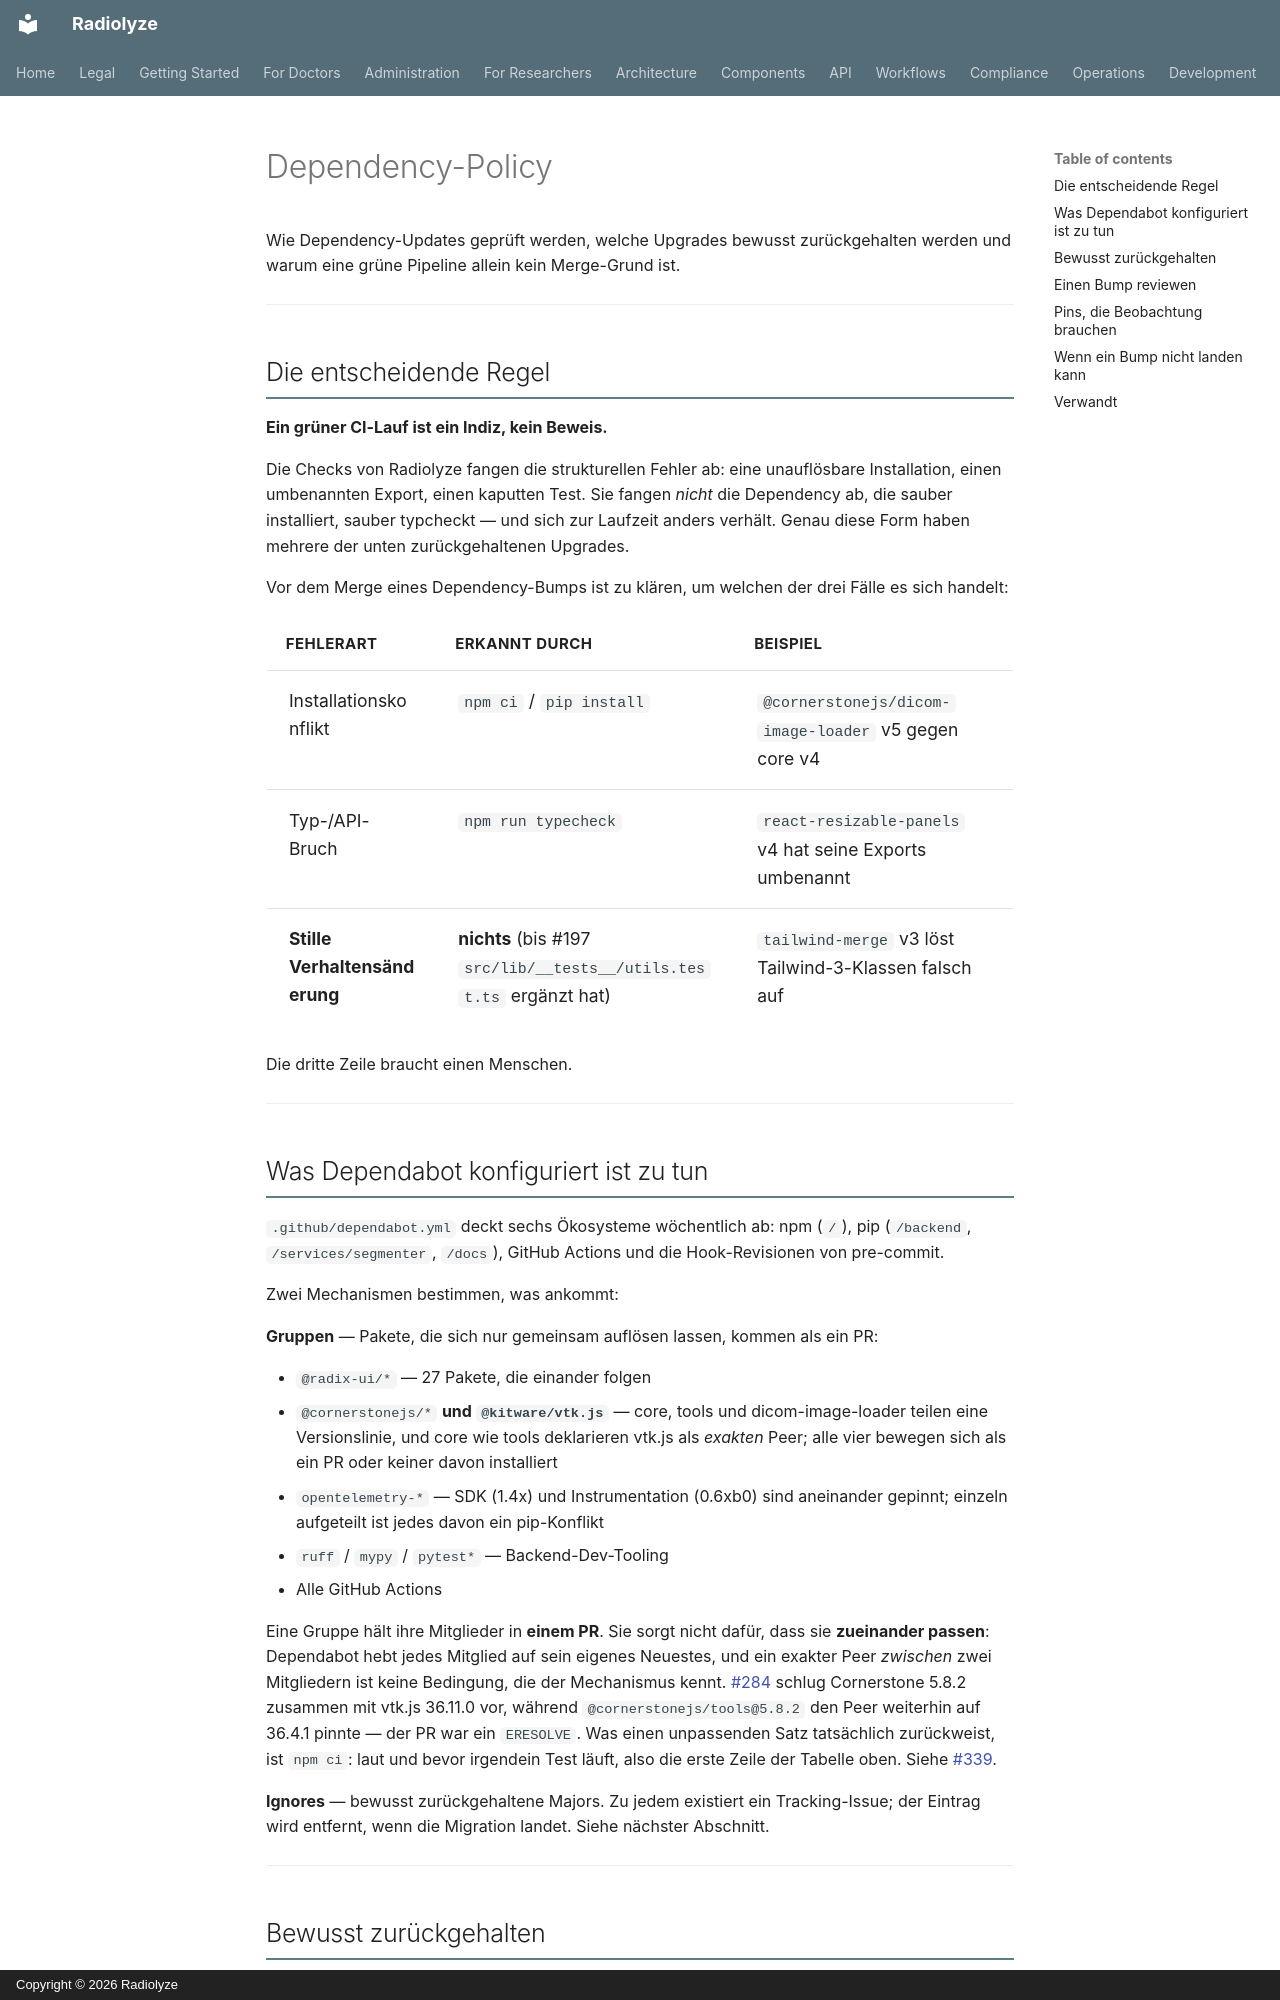

repository: Radiolyze/Radiolyze · page: de/development/dependencies/index.html · generator: mkdocs · copyright: Copyright © 2026 Radiolyze

# Dependency-Policy

Wie Dependency-Updates geprüft werden, welche Upgrades bewusst zurückgehalten werden und warum eine grüne Pipeline allein kein Merge-Grund ist.

---

## Die entscheidende Regel

**Ein grüner CI-Lauf ist ein Indiz, kein Beweis.**

Die Checks von Radiolyze fangen die strukturellen Fehler ab: eine unauflösbare
Installation, einen umbenannten Export, einen kaputten Test. Sie fangen *nicht*
die Dependency ab, die sauber installiert, sauber typcheckt — und sich zur
Laufzeit anders verhält. Genau diese Form haben mehrere der unten
zurückgehaltenen Upgrades.

Vor dem Merge eines Dependency-Bumps ist zu klären, um welchen der drei Fälle es
sich handelt:

| Fehlerart | Erkannt durch | Beispiel |
|---|---|---|
| Installationskonflikt | `npm ci` / `pip install` | `@cornerstonejs/dicom-image-loader` v5 gegen core v4 |
| Typ-/API-Bruch | `npm run typecheck` | `react-resizable-panels` v4 hat seine Exports umbenannt |
| **Stille Verhaltensänderung** | **nichts** (bis #197 `src/lib/__tests__/utils.test.ts` ergänzt hat) | `tailwind-merge` v3 löst Tailwind-3-Klassen falsch auf |

Die dritte Zeile braucht einen Menschen.

---

## Was Dependabot konfiguriert ist zu tun

`.github/dependabot.yml` deckt sechs Ökosysteme wöchentlich ab: npm (`/`), pip
(`/backend`, `/services/segmenter`, `/docs`), GitHub Actions und die
Hook-Revisionen von pre-commit.

Zwei Mechanismen bestimmen, was ankommt:

**Gruppen** — Pakete, die sich nur gemeinsam auflösen lassen, kommen als ein PR:

- `@radix-ui/*` — 27 Pakete, die einander folgen
- `@cornerstonejs/*` **und `@kitware/vtk.js`** — core, tools und
  dicom-image-loader teilen eine Versionslinie, und core wie tools deklarieren
  vtk.js als *exakten* Peer; alle vier bewegen sich als ein PR oder keiner
  davon installiert
- `opentelemetry-*` — SDK (1.4x) und Instrumentation (0.6xb0) sind aneinander
  gepinnt; einzeln aufgeteilt ist jedes davon ein pip-Konflikt
- `ruff` / `mypy` / `pytest*` — Backend-Dev-Tooling
- Alle GitHub Actions

Eine Gruppe hält ihre Mitglieder in **einem PR**. Sie sorgt nicht dafür, dass
sie **zueinander passen**: Dependabot hebt jedes Mitglied auf sein eigenes
Neuestes, und ein exakter Peer *zwischen* zwei Mitgliedern ist keine Bedingung,
die der Mechanismus kennt. [#284](https://github.com/Radiolyze/Radiolyze/pull/284)
schlug Cornerstone 5.8.2 zusammen mit vtk.js 36.11.0 vor, während
`@cornerstonejs/tools@5.8.2` den Peer weiterhin auf 36.4.1 pinnte — der PR war
ein `ERESOLVE`. Was einen unpassenden Satz tatsächlich zurückweist, ist
`npm ci`: laut und bevor irgendein Test läuft, also die erste Zeile der Tabelle
oben. Siehe [#339](https://github.com/Radiolyze/Radiolyze/issues/339).

**Ignores** — bewusst zurückgehaltene Majors. Zu jedem existiert ein
Tracking-Issue; der Eintrag wird entfernt, wenn die Migration landet. Siehe
nächster Abschnitt.

---
